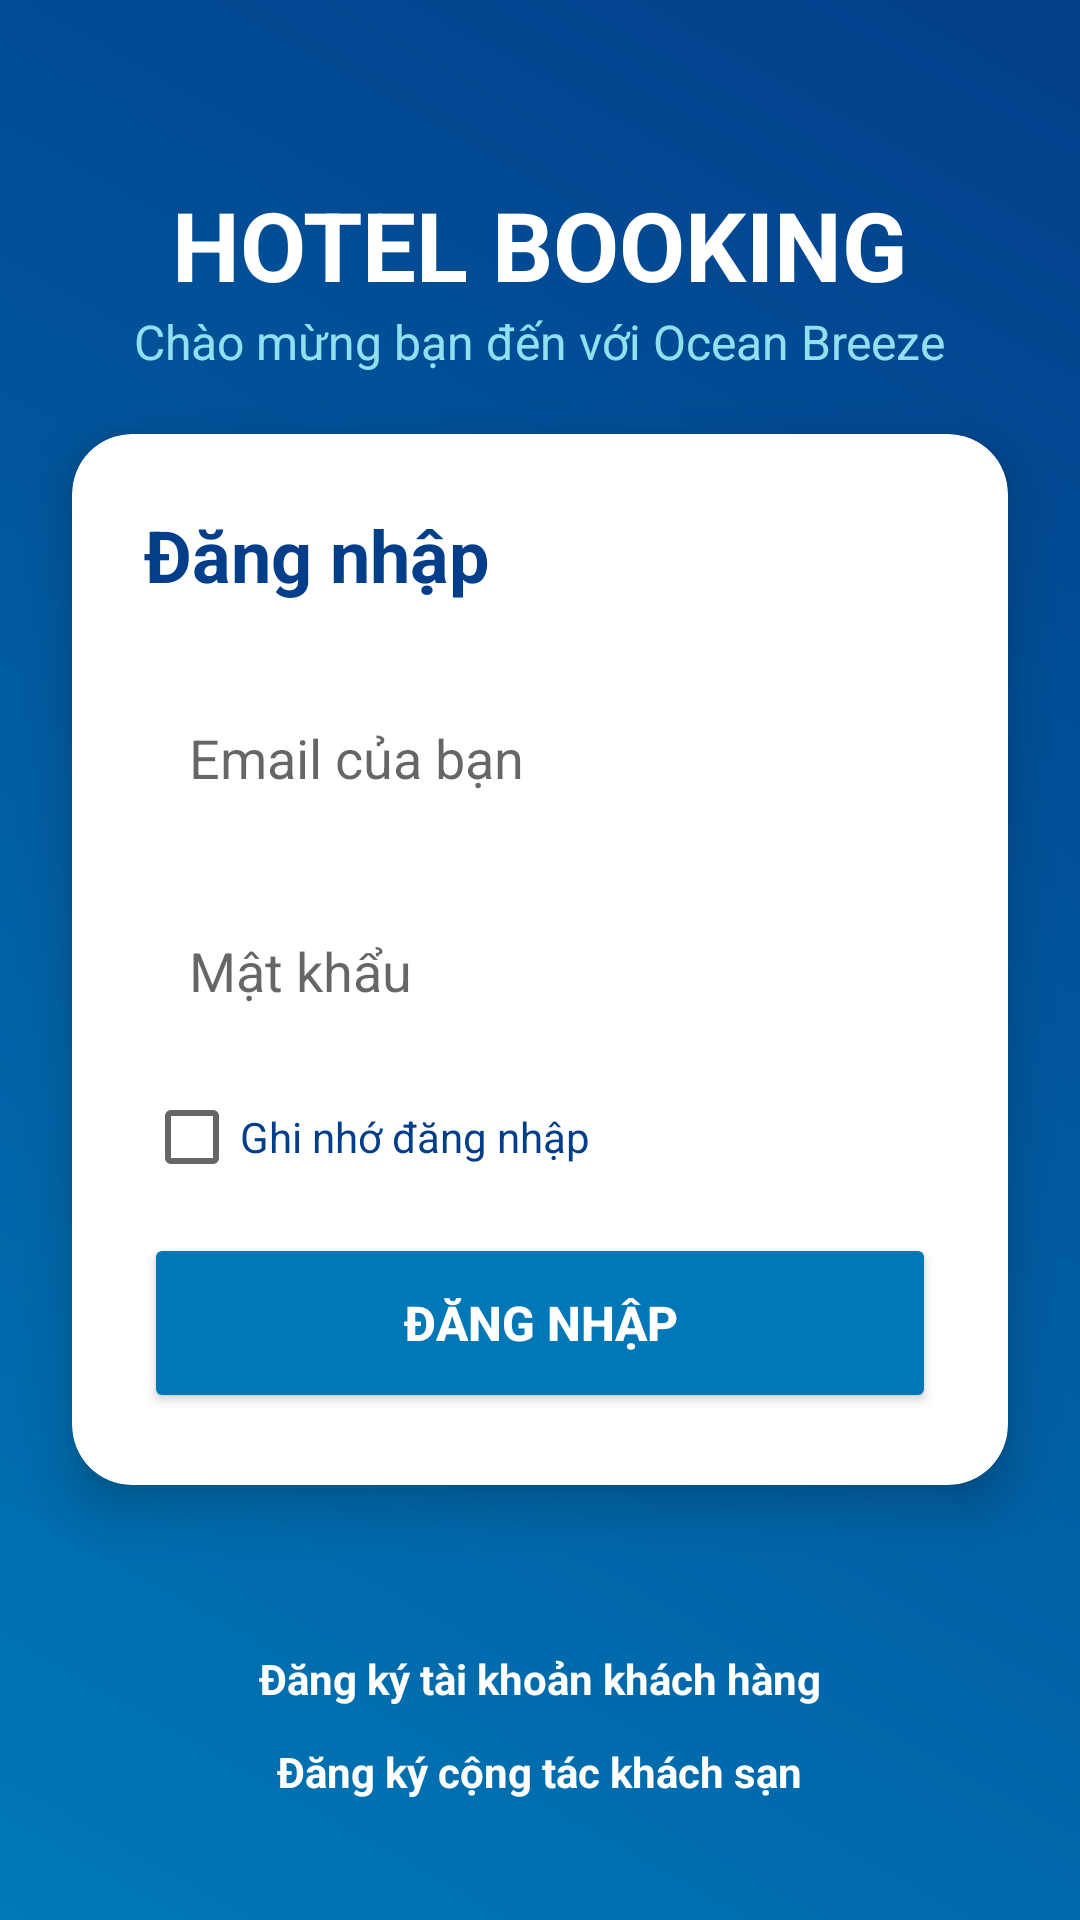

Write the Android layout XML for this screen, with the resource values it uses.
<!-- AndroidManifest.xml: application theme Theme.AppCompat.Light.NoActionBar -->
<!-- res/layout/activity_login.xml -->
<?xml version="1.0" encoding="utf-8"?>
<RelativeLayout xmlns:android="http://schemas.android.com/apk/res/android"
    xmlns:app="http://schemas.android.com/apk/res-auto"
    android:layout_width="match_parent"
    android:layout_height="match_parent"
    android:background="@drawable/bg_gradient">

    <LinearLayout
        android:layout_width="match_parent"
        android:layout_height="wrap_content"
        android:layout_marginTop="60dp"
        android:gravity="center"
        android:orientation="vertical">

        <TextView
            android:layout_width="wrap_content"
            android:layout_height="wrap_content"
            android:text="HOTEL BOOKING"
            android:textColor="@color/white"
            android:textSize="32sp"
            android:textStyle="bold" />

        <TextView
            android:layout_width="wrap_content"
            android:layout_height="wrap_content"
            android:text="Chào mừng bạn đến với Ocean Breeze"
            android:textColor="@color/ocean_sky"
            android:textSize="16sp" />
    </LinearLayout>

    <androidx.cardview.widget.CardView
        android:layout_width="match_parent"
        android:layout_height="wrap_content"
        android:layout_centerInParent="true"
        android:layout_margin="24dp"
        app:cardCornerRadius="20dp"
        app:cardElevation="10dp">

        <LinearLayout
            android:layout_width="match_parent"
            android:layout_height="wrap_content"
            android:orientation="vertical"
            android:padding="24dp">

            <TextView
                android:layout_width="wrap_content"
                android:layout_height="wrap_content"
                android:layout_marginBottom="24dp"
                android:text="Đăng nhập"
                android:textColor="@color/ocean_deep"
                android:textSize="24sp"
                android:textStyle="bold" />

            <EditText
                android:id="@+id/edtEmail"
                android:layout_width="match_parent"
                android:layout_height="55dp"
                android:layout_marginBottom="16dp"
                android:background="@drawable/bg_input"
                android:hint="Email của bạn"
                android:inputType="textEmailAddress"
                android:paddingLeft="15dp" />

            <EditText
                android:id="@+id/edtPassword"
                android:layout_width="match_parent"
                android:layout_height="55dp"
                android:layout_marginBottom="12dp"
                android:background="@drawable/bg_input"
                android:hint="Mật khẩu"
                android:inputType="textPassword"
                android:paddingLeft="15dp" />

            <CheckBox
                android:id="@+id/cbRememberMe"
                android:layout_width="wrap_content"
                android:layout_height="wrap_content"
                android:text="Ghi nhớ đăng nhập"
                android:layout_marginBottom="16dp"
                android:textColor="@color/ocean_deep" />

            <Button
                android:id="@+id/btnLogin"
                android:layout_width="match_parent"
                android:layout_height="60dp"
                android:backgroundTint="@color/ocean_blue"
                android:text="ĐĂNG NHẬP"
                android:textSize="16sp"
                android:textColor="@color/white"
                android:textStyle="bold"
                app:cornerRadius="25dp" />

        </LinearLayout>
    </androidx.cardview.widget.CardView>

    <TextView
        android:id="@+id/txtRegister"
        android:layout_width="wrap_content"
        android:layout_height="wrap_content"
        android:layout_above="@+id/txtPartnerRegister"
        android:layout_centerHorizontal="true"
        android:layout_marginBottom="12dp"
        android:text="Đăng ký tài khoản khách hàng"
        android:textColor="@color/white"
        android:textStyle="bold" />

    <TextView
        android:id="@+id/txtPartnerRegister"
        android:layout_width="wrap_content"
        android:layout_height="wrap_content"
        android:layout_alignParentBottom="true"
        android:layout_centerHorizontal="true"
        android:layout_marginBottom="40dp"
        android:text="Đăng ký cộng tác khách sạn"
        android:textColor="@color/white"
        android:textStyle="bold" />

</RelativeLayout>
<!-- resources referenced by this layout -->
<resources>
  <color name="ocean_blue">#0077b6</color>
  <color name="ocean_deep">#023e8a</color>
  <color name="ocean_sky">#90e0ef</color>
  <color name="white">#FFFFFF</color>
  <!-- drawable bg_gradient (drawable) -->
  <?xml version="1.0" encoding="utf-8"?>
      <shape xmlns:android="http://schemas.android.com/apk/res/android">
          <gradient
              android:startColor="@color/ocean_blue"
              android:endColor="@color/ocean_deep"
              android:angle="45"/>
      </shape>
</resources>
